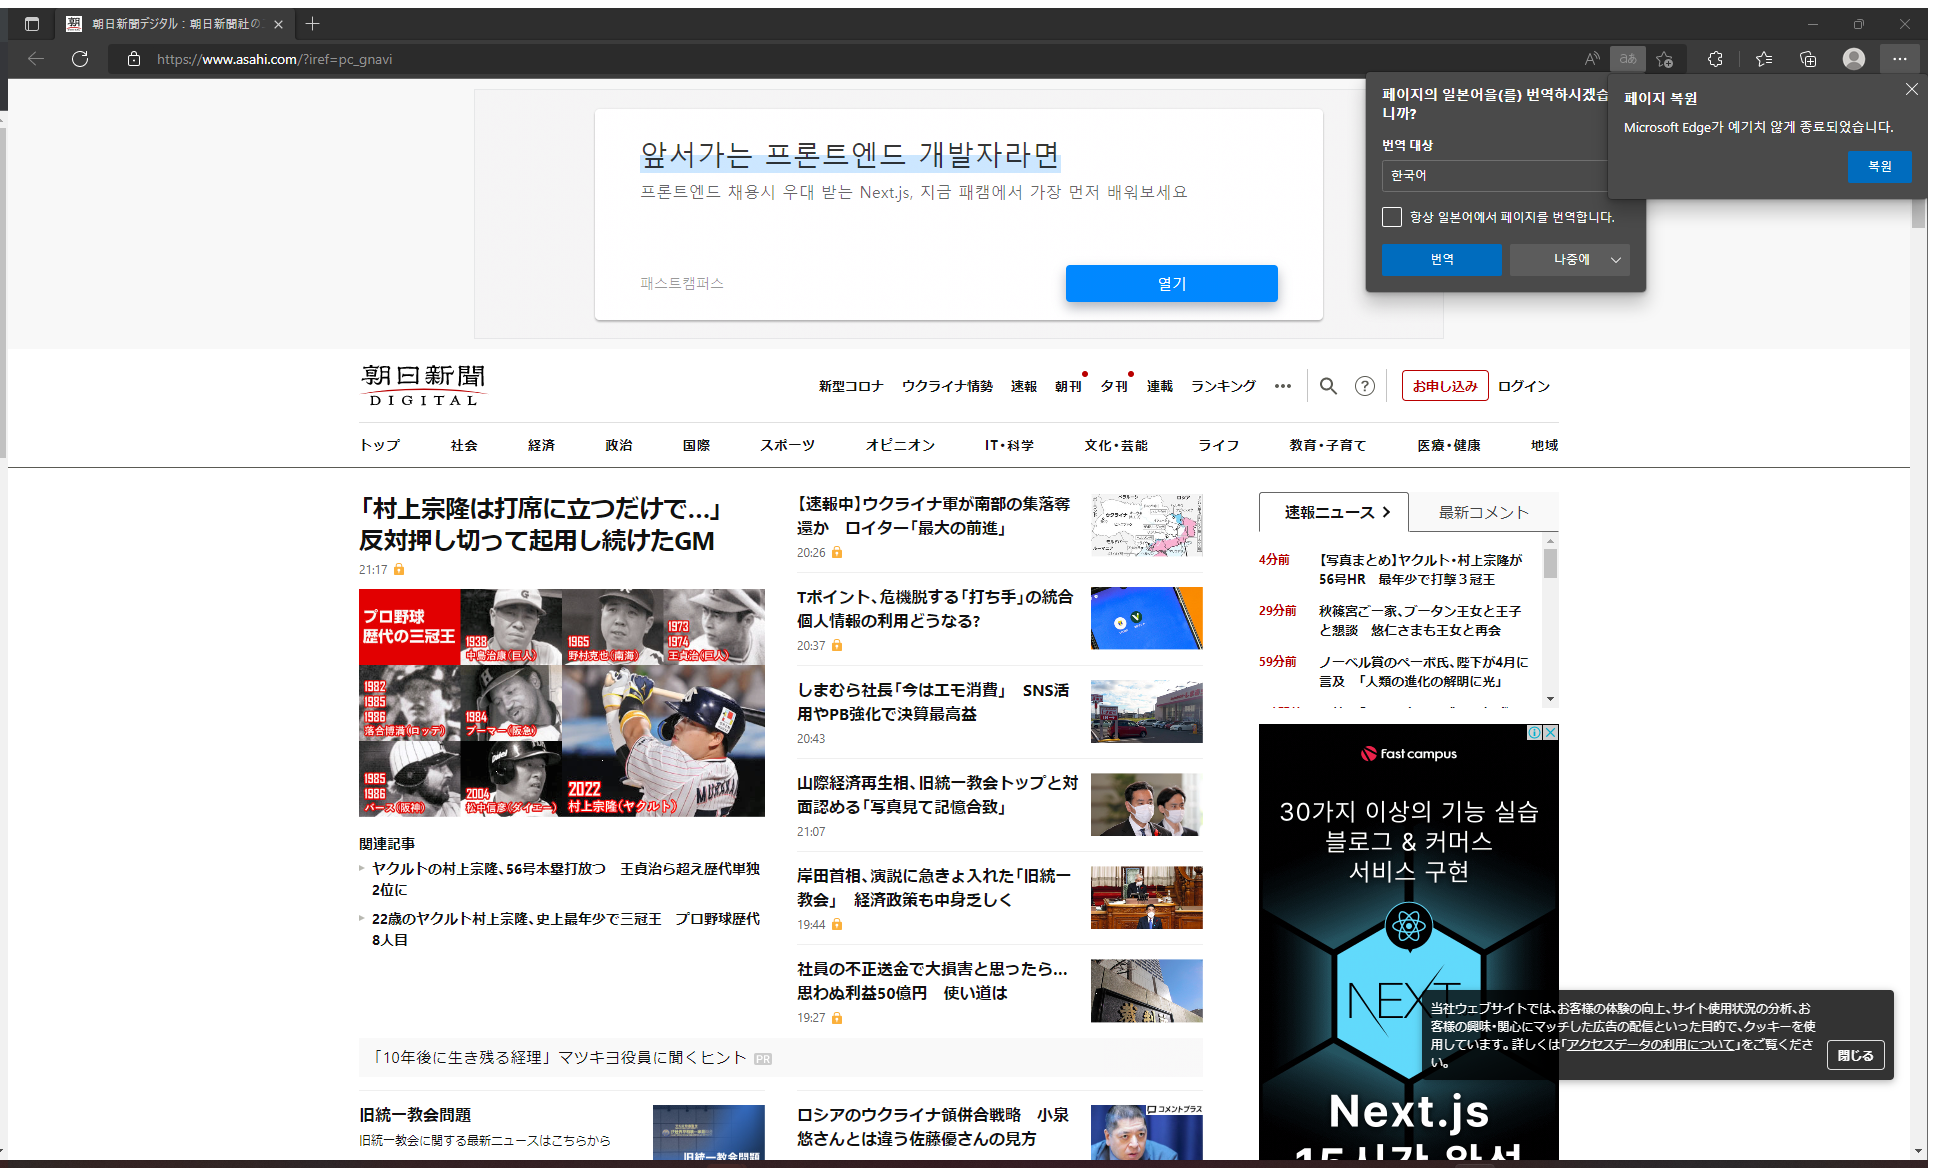
Task: 아시히뉴스 수집
Workflow: 03)_데이터스크래핑

Step 1: Attach Browser '          Page' in window '朝日新聞デジタル：朝日新聞社のニュースサイト' (msedge.exe)

Step 2: get-text from the element (no picture)

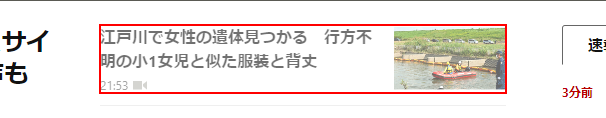
Step 3: hover over the link in window '朝日新聞デジタル：朝日新聞社のニュースサイト' (msedge.exe)